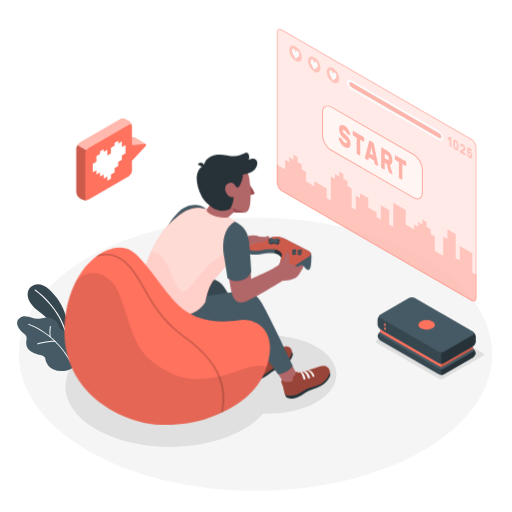
t = 0.00 s
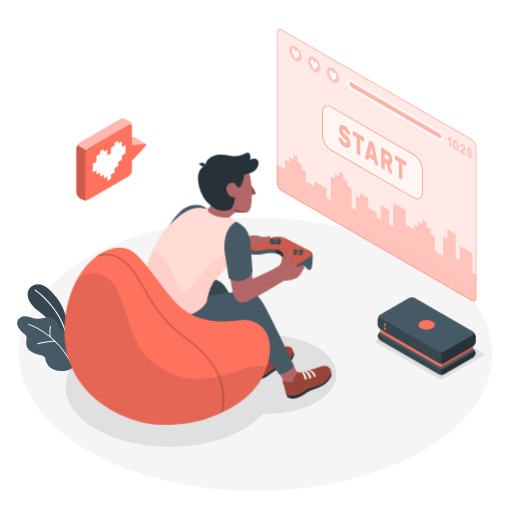
t = 0.26 s
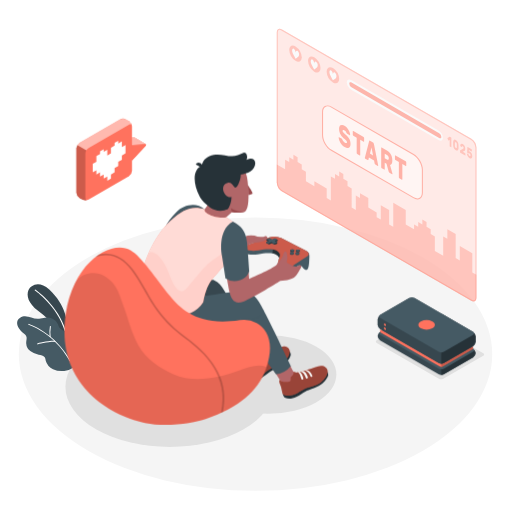
t = 0.49 s
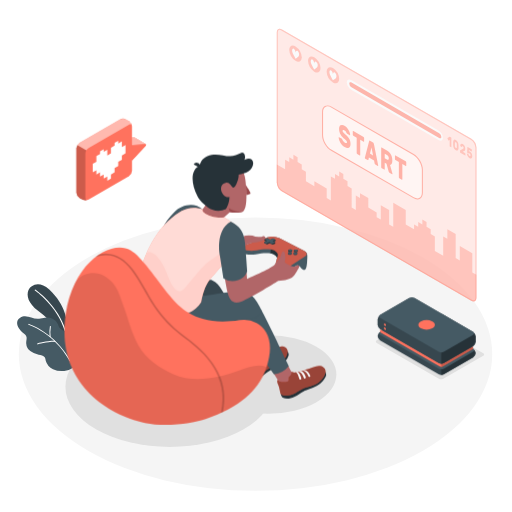
t = 0.75 s
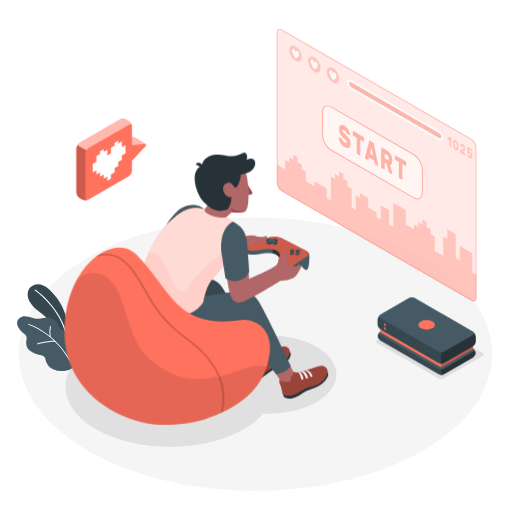
t = 1.01 s
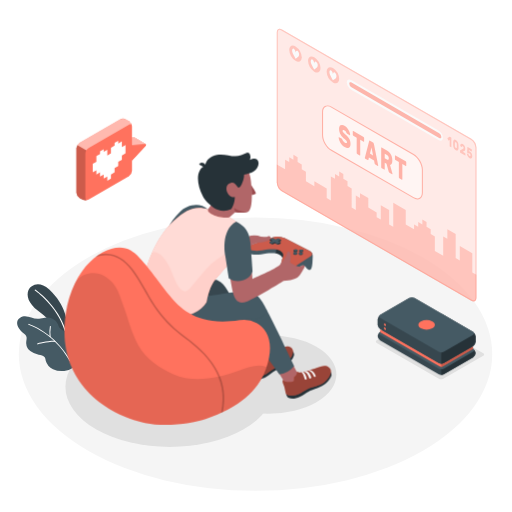
t = 1.24 s

The animated SVG that drew these frames (rendered in a browser with its animation timeline set to each time). Animation: 1 CSS @keyframes rule; one cycle of 1.50 s, repeats indefinitely.

<svg class="animated" id="freepik_stories-gaming" xmlns="http://www.w3.org/2000/svg" viewBox="0 0 500 500" version="1.1" xmlns:xlink="http://www.w3.org/1999/xlink" xmlns:svgjs="http://svgjs.com/svgjs"><style>svg#freepik_stories-gaming:not(.animated) .animable {opacity: 0;}svg#freepik_stories-gaming.animated #freepik--Character--inject-7 {animation: 1.5s Infinite  linear shake;animation-delay: 0s;}            @keyframes shake {                10%, 90% {                    transform: translate3d(-1px, 0, 0);                  }                  20%, 80% {                    transform: translate3d(2px, 0, 0);                  }                  30%, 50%, 70% {                    transform: translate3d(-4px, 0, 0);                  }                  40%, 60% {                    transform: translate3d(4px, 0, 0);                  }            }        </style><g id="freepik--Floor--inject-7" class="animable" style="transform-origin: 249.53px 345.84px;"><ellipse id="freepik--floor--inject-7" cx="249.53" cy="345.84" rx="231.15" ry="133.46" style="fill: rgb(245, 245, 245); transform-origin: 249.53px 345.84px;" class="animable"></ellipse></g><g id="freepik--Shadows--inject-7" class="animable" style="transform-origin: 268.368px 372.906px;"><path id="freepik--Shadow--inject-7" d="M428.59,369.86l-60.67-35a1.32,1.32,0,0,1,0-2.5l39-22.48a4.79,4.79,0,0,1,4.33,0l60.66,35a1.32,1.32,0,0,1,0,2.5l-39,22.49A4.79,4.79,0,0,1,428.59,369.86Z" style="fill: rgb(224, 224, 224); transform-origin: 419.915px 339.871px;" class="animable"></path><ellipse id="freepik--shadow--inject-7" cx="165.86" cy="377.6" rx="101.93" ry="58.85" style="fill: rgb(224, 224, 224); transform-origin: 165.86px 377.6px;" class="animable"></ellipse><ellipse id="freepik--shadow--inject-7" cx="262.08" cy="365.69" rx="66.39" ry="38.33" style="fill: rgb(224, 224, 224); transform-origin: 262.08px 365.69px;" class="animable"></ellipse></g><g id="freepik--Plants--inject-7" class="animable" style="transform-origin: 45.3619px 319.985px;"><g id="freepik--plants--inject-7" class="animable" style="transform-origin: 45.3619px 319.985px;"><path d="M64.51,327.72l.82-13s-.77-16.61-17.23-31.93c-10-9.31-18.27-4.3-20.34.77s-.35,12.76,9.37,19.95c15.22,11.25,28,29.06,29.66,41.69Z" style="fill: rgb(55, 71, 79); transform-origin: 46.8864px 311.389px;" id="elzrioxi8guhn" class="animable"></path><path d="M64,324.05a.59.59,0,0,1-.62-.41c-7.49-24.8-29-39.68-29.27-39.83A.56.56,0,0,1,34,283a.58.58,0,0,1,.8-.16c.22.15,22.11,15.25,29.72,40.45a.59.59,0,0,1-.38.72Z" style="fill: rgb(255, 255, 255); transform-origin: 49.2083px 303.399px;" id="eli5tlc3ps8gs" class="animable"></path><path d="M65.17,328.15a7,7,0,0,0-1.51-3.89c-1.6-1.85-4.4-2.45-5.75-4.5a16.83,16.83,0,0,1-1.28-3.2,10.24,10.24,0,0,0-5.23-5.37,13.79,13.79,0,0,0-7.51-1c-1.93.24-3.8.83-5.73,1.1-6.33.91-12.19-4.9-18.49-1-3.78,2.36-3.52,6.48-1.42,9.93a19,19,0,0,0,4.08,4.63c1.7,1.44,3.49,2.31,3.67,4.81.12,1.82-.45,3.63-.43,5.46a10.47,10.47,0,0,0,4,7.74,18,18,0,0,0,8.18,3.51c2.19.42,4.71.75,5.92,2.62a10.64,10.64,0,0,1,1,3.25,13.28,13.28,0,0,0,7.09,8.31,20.21,20.21,0,0,0,11,1.68,16.75,16.75,0,0,0,8.92-3.32c4.28-3.5,1.82-10.11-1-13.79-1.23-1.62-2.75-3-3.88-4.69-2.26-3.35-1.89-6.25-1.68-10.08A13.36,13.36,0,0,0,65.17,328.15Z" style="fill: rgb(69, 90, 100); transform-origin: 45.3619px 335.661px;" id="elffzwqci9yjj" class="animable"></path><path d="M68.51,352.79a.47.47,0,0,1-.5-.23C52.7,325,28.14,317.3,27.89,317.22a.48.48,0,0,1-.32-.59.49.49,0,0,1,.6-.32c.25.08,25.17,7.9,40.67,35.79a.47.47,0,0,1-.18.64A.3.3,0,0,1,68.51,352.79Z" style="fill: rgb(255, 255, 255); transform-origin: 48.2259px 334.545px;" id="el07sgdfeqepjt" class="animable"></path><path d="M53.91,333.84H53.8c-6.73-.28-16.91,2.42-17,2.45a.46.46,0,0,1-.58-.34.47.47,0,0,1,.33-.58c.42-.11,10.43-2.77,17.3-2.48a.47.47,0,0,1,.07.94Z" style="fill: rgb(255, 255, 255); transform-origin: 45.2795px 334.589px;" id="elgmgytmtazat" class="animable"></path><path d="M49,329.27h0a.49.49,0,0,1-.53-.41,36.43,36.43,0,0,1,.27-10.22.47.47,0,0,1,.55-.37.47.47,0,0,1,.38.55,35.94,35.94,0,0,0-.25,9.92A.48.48,0,0,1,49,329.27Z" style="fill: rgb(255, 255, 255); transform-origin: 48.9551px 323.767px;" id="elvpy14q2l7op" class="animable"></path></g></g><g id="freepik--Screen--inject-7" class="animable" style="transform-origin: 367.785px 161.215px;"><g id="freepik--screen--inject-7" class="animable" style="transform-origin: 367.785px 161.215px;"><g id="ellyzq0wcwr9"><path d="M460.24,135.55,275.33,28.8c-2.78-1.6-5-.3-5,2.91V178.15a11.15,11.15,0,0,0,5,8.73L460.24,293.63c2.78,1.6,5,.3,5-2.91V144.28A11.15,11.15,0,0,0,460.24,135.55Z" style="fill: rgb(255, 114, 94); opacity: 0.3; transform-origin: 367.785px 161.215px;" class="animable"></path></g><g id="el7jzctj3vajb"><path d="M460.24,135.55,275.33,28.8c-2.78-1.6-5-.3-5,2.91V178.15a11.15,11.15,0,0,0,5,8.73L460.24,293.63c2.78,1.6,5,.3,5-2.91V144.28A11.15,11.15,0,0,0,460.24,135.55Z" style="fill: rgb(255, 255, 255); opacity: 0.5; transform-origin: 367.785px 161.215px;" class="animable"></path></g><g id="ele6cgqxe8xdg"><path d="M461.22,266.06V247.3l-12.19-7v14.08L445,252V228.54l-8.13-4.69v9.38l-4.06-2.35v18.76L424.66,245V230.88l-4.06-2.34v-4.69l-4.07-2.35v-4.69l-4.06-2.34v4.69l-4.06-2.35v4.69l-4.06-2.34v4.69l-8.13-4.69V205.09l-12.18-7V221.5L380,219.16V205.09l-8.13-4.7v14.08l-4.06-2.35v-4.69l-8.12-4.69v-9.38l-8.13-4.69v4.69L347.48,191v14.1l-4.06-2.35V184l-4.06-2.35v-4.69l-4.07-2.34v-4.69l-4.06-2.35v4.69l-4.06-2.34v4.69l-4.06-2.35V195.7l-4.06-2.34V184l-12.05-7v4.77l-8.27-4.77v-9.38l-4.07-2.34v-4.69l-4.06-2.35v-4.69l-4.06-2.34v4.68l-4.06-2.34v4.69l-4.06-2.35v9.39l-8.13-4.7v17.63a11.15,11.15,0,0,0,5,8.73L460.24,293.63c2.78,1.6,5,.3,5-2.91V268.41Z" style="fill: rgb(255, 114, 94); opacity: 0.3; transform-origin: 367.765px 222.762px;" class="animable"></path></g><g id="elvko08jfxvrl"><g style="opacity: 0.3; transform-origin: 367.785px 161.215px;" class="animable"><path d="M273.08,29.12a3.64,3.64,0,0,1,1.75.55L459.74,136.41a10.24,10.24,0,0,1,4.54,7.87V290.72c0,.78-.18,2.59-1.79,2.59a3.64,3.64,0,0,1-1.75-.55L275.83,186a10.2,10.2,0,0,1-4.54-7.87V31.71c0-.78.18-2.59,1.79-2.59m0-1c-1.65,0-2.79,1.31-2.79,3.59V178.15a11.15,11.15,0,0,0,5,8.73L460.24,293.63a4.62,4.62,0,0,0,2.25.68c1.65,0,2.79-1.31,2.79-3.59V144.28a11.15,11.15,0,0,0-5-8.73L275.33,28.8a4.62,4.62,0,0,0-2.25-.68Z" style="fill: rgb(255, 114, 94); transform-origin: 367.785px 161.215px;" id="elhl5u3t6fg4w" class="animable"></path></g></g><g id="el8x24tu4johs"><path d="M323.64,104.55l80.17,46.29c4.79,2.76,8.66,9.47,8.66,15v22.21c0,5.52-3.87,7.76-8.66,5l-80.17-46.29c-4.78-2.76-8.66-9.47-8.66-15V109.55C315,104,318.86,101.79,323.64,104.55Z" style="fill: rgb(255, 255, 255); opacity: 0.5; transform-origin: 363.725px 148.797px;" class="animable"></path></g><g id="eli6caf6rovw"><g style="opacity: 0.5; transform-origin: 363.725px 148.83px;" class="animable"><path d="M407.68,194.74a8.34,8.34,0,0,1-4.12-1.26L323.39,147.2c-4.91-2.84-8.91-9.76-8.91-15.44V109.55c0-2.86,1-5,2.79-6s4.15-.82,6.62.61l80.17,46.28c4.92,2.84,8.91,9.76,8.91,15.44v22.21c0,2.86-1,5-2.78,6A5,5,0,0,1,407.68,194.74Zm-87.9-90.88a3.89,3.89,0,0,0-2,.52c-1.47.85-2.29,2.68-2.29,5.17v22.21c0,5.36,3.77,11.89,8.41,14.57l80.17,46.29c2.15,1.24,4.15,1.45,5.63.6s2.28-2.69,2.28-5.17V165.84c0-5.36-3.77-11.89-8.41-14.57L323.39,105A7.37,7.37,0,0,0,319.78,103.86Z" style="fill: rgb(255, 114, 94); transform-origin: 363.725px 148.83px;" id="elqjr08za77u" class="animable"></path></g></g><g id="elt10cwt00dfn"><g style="opacity: 0.5; transform-origin: 363.735px 148.783px;" class="animable"><path d="M336.41,122.74a9.39,9.39,0,0,1,2.21,1.81,14.66,14.66,0,0,1,1.73,2.37,12.94,12.94,0,0,1,1.14,2.51,7.77,7.77,0,0,1,.44,2.19.46.46,0,0,1-.13.37.2.2,0,0,1-.27,0l-2.46-1.41a1.89,1.89,0,0,1-.42-.36,5.37,5.37,0,0,1-.33-.54c0-.08-.09-.21-.17-.39a4.62,4.62,0,0,0-.35-.62,5.53,5.53,0,0,0-.56-.7,3.65,3.65,0,0,0-.83-.64,5.13,5.13,0,0,0-.68-.32,1.45,1.45,0,0,0-.58-.1.57.57,0,0,0-.42.21,1,1,0,0,0-.16.63,2,2,0,0,0,.18.82,3.82,3.82,0,0,0,.6.88,13,13,0,0,0,1.12,1.12l1.72,1.55A16.29,16.29,0,0,1,340,134a10.59,10.59,0,0,1,1.29,2,9.74,9.74,0,0,1,.77,2.18,11.45,11.45,0,0,1,.25,2.5,5.57,5.57,0,0,1-.43,2.38,2.61,2.61,0,0,1-1.21,1.28,3,3,0,0,1-1.84.19,7.12,7.12,0,0,1-2.31-.9,10,10,0,0,1-2.33-1.86,14.4,14.4,0,0,1-1.81-2.42,13.19,13.19,0,0,1-1.19-2.61,8.17,8.17,0,0,1-.45-2.42.51.51,0,0,1,.12-.38.2.2,0,0,1,.27,0l2.46,1.42a1.28,1.28,0,0,1,.41.34,2.74,2.74,0,0,1,.3.47l.23.51a6.34,6.34,0,0,0,.4.76,4.85,4.85,0,0,0,.64.85,4,4,0,0,0,.95.75,4.09,4.09,0,0,0,1.66.62q.66.06.66-.81a1.72,1.72,0,0,0-.24-.86,5.3,5.3,0,0,0-.73-1c-.33-.35-.74-.75-1.25-1.2s-1.1-1-1.79-1.61A11.1,11.1,0,0,1,332,130.4a10.8,10.8,0,0,1-.89-4.48,5.89,5.89,0,0,1,.36-2.16,2.89,2.89,0,0,1,1.06-1.38,2.64,2.64,0,0,1,1.68-.4A5.26,5.26,0,0,1,336.41,122.74Z" style="fill: rgb(255, 114, 94); transform-origin: 336.526px 133.282px;" id="elz3ucpce34hm" class="animable"></path><path d="M355.09,133.82a.93.93,0,0,1,.36.43,1.53,1.53,0,0,1,.15.64V138a.61.61,0,0,1-.15.46.27.27,0,0,1-.36,0l-3.3-1.91v14.81a.63.63,0,0,1-.15.47.28.28,0,0,1-.36,0l-2.45-1.42a.93.93,0,0,1-.36-.43,1.53,1.53,0,0,1-.15-.64V134.53l-3.3-1.91a.93.93,0,0,1-.36-.43,1.53,1.53,0,0,1-.15-.64v-3.06a.61.61,0,0,1,.15-.46.27.27,0,0,1,.36,0Z" style="fill: rgb(255, 114, 94); transform-origin: 350.055px 139.928px;" id="elezfndoboiyj" class="animable"></path><path d="M364.32,139.14a1.45,1.45,0,0,1,.57.65,3.9,3.9,0,0,1,.27.79l4.09,20.56a2.38,2.38,0,0,1,.07.47.52.52,0,0,1-.12.38.22.22,0,0,1-.29,0l-2.36-1.37a1.17,1.17,0,0,1-.53-.55,1.87,1.87,0,0,1-.2-.59l-.53-2.7-5-2.88-.52,2.09a.71.71,0,0,1-.2.37c-.1.1-.28.08-.53-.07L356.69,155a.79.79,0,0,1-.3-.36,1.19,1.19,0,0,1-.12-.51,1.41,1.41,0,0,1,.08-.39l4.09-15.83a1,1,0,0,1,.27-.48c.13-.14.32-.13.57,0Zm-3,10.87,3,1.75L362.8,144Z" style="fill: rgb(255, 114, 94); transform-origin: 362.796px 149.687px;" id="elph8kdro1ow8" class="animable"></path><path d="M377.84,147a11.2,11.2,0,0,1,2.21,1.68,10,10,0,0,1,1.66,2.17,10.47,10.47,0,0,1,1.05,2.67,12.71,12.71,0,0,1,.37,3.15,7.28,7.28,0,0,1-.58,3.26,2.14,2.14,0,0,1-1.65,1.22l2.32,8.22a1.22,1.22,0,0,1,.06.35.48.48,0,0,1-.12.37.23.23,0,0,1-.3,0l-2.55-1.47a1.22,1.22,0,0,1-.53-.57,4.19,4.19,0,0,1-.25-.66L377.45,160l-1.73-1v6.18a.61.61,0,0,1-.15.46.27.27,0,0,1-.36,0l-2.45-1.42a1,1,0,0,1-.36-.44,1.45,1.45,0,0,1-.15-.63V144.5a.62.62,0,0,1,.15-.46.28.28,0,0,1,.36,0Zm-2.12,7.53,2.12,1.22a1.67,1.67,0,0,0,1.3.29c.35-.11.52-.57.52-1.38a3.42,3.42,0,0,0-.52-2,3.86,3.86,0,0,0-1.3-1.21l-2.12-1.23Z" style="fill: rgb(255, 114, 94); transform-origin: 377.765px 157.06px;" id="el2or26nacsjg" class="animable"></path><path d="M396.22,157.56a1,1,0,0,1,.35.44,1.47,1.47,0,0,1,.16.63v3.07a.62.62,0,0,1-.16.46.27.27,0,0,1-.35,0l-3.3-1.9v14.81a.62.62,0,0,1-.15.46.27.27,0,0,1-.36,0L390,174.16a1,1,0,0,1-.35-.44,1.45,1.45,0,0,1-.15-.63V158.27l-3.3-1.9a1,1,0,0,1-.36-.44,1.45,1.45,0,0,1-.15-.63v-3.06a.63.63,0,0,1,.15-.47.28.28,0,0,1,.36,0Z" style="fill: rgb(255, 114, 94); transform-origin: 391.209px 163.652px;" id="eltkp3e01zk5" class="animable"></path></g></g><g id="el3ubk5p1evu8"><path d="M288.58,45.33a13.49,13.49,0,0,1,6.09,10.56c0,3.88-2.73,5.46-6.09,3.51a13.43,13.43,0,0,1-6.09-10.55C282.49,45,285.21,43.39,288.58,45.33Z" style="fill: rgb(255, 114, 94); opacity: 0.3; transform-origin: 288.58px 52.3709px;" class="animable"></path></g><path d="M292.1,53.26a5,5,0,0,0-.42-2h0v0a3.48,3.48,0,0,0-1.28-1.64c-.88-.52-1.61.53-1.73,1.77-.1-1.37-.82-3.27-1.7-3.79a1,1,0,0,0-1.29.13h0a2.29,2.29,0,0,0-.44,1.5c0,2.1,1.25,4,2.3,6l1.12,2.1,1.12-.79C290.83,55.77,292.1,55.36,292.1,53.26Z" style="fill: rgb(250, 250, 250); transform-origin: 288.668px 52.3763px;" id="el85eogy008qc" class="animable"></path><g id="elmxy3m0recp9"><path d="M306.86,55.89A13.46,13.46,0,0,1,313,66.44c0,3.89-2.73,5.46-6.09,3.52a13.47,13.47,0,0,1-6.09-10.56C300.77,55.52,303.49,53.94,306.86,55.89Z" style="fill: rgb(255, 114, 94); opacity: 0.3; transform-origin: 306.91px 62.9227px;" class="animable"></path></g><path d="M310.3,63.84a5.23,5.23,0,0,0-.43-2h0a3.51,3.51,0,0,0-1.29-1.65c-.87-.51-1.61.54-1.72,1.78-.11-1.37-.83-3.28-1.7-3.79a1,1,0,0,0-1.3.13h0a2.27,2.27,0,0,0-.44,1.5c0,2.1,1.25,4,2.3,6l1.11,2.1L308,67.1C309,66.35,310.29,65.93,310.3,63.84Z" style="fill: rgb(250, 250, 250); transform-origin: 306.857px 62.9542px;" id="elkzil6730ib" class="animable"></path><g id="elfe7bkdsep6q"><path d="M325.14,66.44A13.48,13.48,0,0,1,331.23,77c0,3.89-2.73,5.46-6.09,3.52A13.46,13.46,0,0,1,319,70C319,66.07,321.77,64.5,325.14,66.44Z" style="fill: rgb(255, 114, 94); opacity: 0.3; transform-origin: 325.115px 73.4805px;" class="animable"></path></g><path d="M328.58,74.39a5.14,5.14,0,0,0-.43-2h0a3.55,3.55,0,0,0-1.29-1.64c-.88-.52-1.61.53-1.72,1.77-.11-1.37-.83-3.27-1.71-3.79a1,1,0,0,0-1.29.13h0a2.29,2.29,0,0,0-.45,1.5c0,2.1,1.25,4,2.31,6l1.11,2.1,1.12-.79C327.3,76.9,328.57,76.49,328.58,74.39Z" style="fill: rgb(250, 250, 250); transform-origin: 325.133px 73.5063px;" id="elakohe2uy955" class="animable"></path><path d="M343,78.15l85.22,49.2a9.29,9.29,0,0,1,4.33,7.19c0,2.59-1.94,3.57-4.33,2.19L343,87.53a9.29,9.29,0,0,1-4.33-7.19C338.7,77.75,340.64,76.77,343,78.15Z" style="fill: rgb(250, 250, 250); transform-origin: 385.61px 107.44px;" id="el1btlqn8essz" class="animable"></path><g id="elt9o93kg3woo"><path d="M341.1,81.71a4.65,4.65,0,0,0,2.16,3.6l85.61,49.49c1.19.69,2.16.2,2.16-1.1a4.65,4.65,0,0,0-2.16-3.59L343.26,80.62C342.07,79.93,341.1,80.42,341.1,81.71Z" style="fill: rgb(255, 114, 94); opacity: 0.5; transform-origin: 386.065px 107.71px;" class="animable"></path></g><g id="el6ppqpq85e84"><g style="opacity: 0.3; transform-origin: 449.077px 144.173px;" class="animable"><path d="M437,135.29a.66.66,0,0,1,0-.3.21.21,0,0,1,.1-.19l1.93-1.17.18-.1a.27.27,0,0,1,.24,0l1.09.63a.41.41,0,0,1,.17.21.75.75,0,0,1,.08.31v8.95a.28.28,0,0,1-.08.22c0,.05-.1.05-.17,0l-1.18-.68a.47.47,0,0,1-.17-.21.82.82,0,0,1-.07-.3v-6.06l-1.07.63q-.07.06-.18,0a.5.5,0,0,1-.16-.23Z" style="fill: rgb(255, 114, 94); transform-origin: 438.887px 138.695px;" id="el7kplzkhihec" class="animable"></path><path d="M445.14,136.72a4.2,4.2,0,0,1,1.16,1,5.53,5.53,0,0,1,.81,1.28,7.32,7.32,0,0,1,.48,1.48,10.25,10.25,0,0,1,.18,1.54c0,.4,0,.82,0,1.26s0,.83,0,1.21a6.48,6.48,0,0,1-.18,1.32,2.15,2.15,0,0,1-.48.93,1.17,1.17,0,0,1-.81.35,2.28,2.28,0,0,1-1.16-.37,4.35,4.35,0,0,1-1.16-1,5.85,5.85,0,0,1-.8-1.28,6.25,6.25,0,0,1-.48-1.48,9.13,9.13,0,0,1-.19-1.54c0-.38,0-.79,0-1.23s0-.85,0-1.24a5.83,5.83,0,0,1,.19-1.32,2,2,0,0,1,.48-.93,1.16,1.16,0,0,1,.8-.35A2.16,2.16,0,0,1,445.14,136.72Zm1,6.71c0-.78,0-1.55,0-2.33,0-.24,0-.47-.06-.68a3.77,3.77,0,0,0-.16-.6,1.92,1.92,0,0,0-.29-.5,1.71,1.71,0,0,0-.45-.39.75.75,0,0,0-.45-.13.4.4,0,0,0-.29.17,1.21,1.21,0,0,0-.16.41,5.07,5.07,0,0,0-.06.6c0,.75,0,1.53,0,2.33a4.63,4.63,0,0,0,.06.67,2.2,2.2,0,0,0,.16.6,1.83,1.83,0,0,0,.29.51,1.71,1.71,0,0,0,.45.39.75.75,0,0,0,.45.13.39.39,0,0,0,.29-.17,1,1,0,0,0,.17-.41A3.64,3.64,0,0,0,446.1,143.43Z" style="fill: rgb(255, 114, 94); transform-origin: 445.14px 141.72px;" id="elh9s6r4ehxwk" class="animable"></path><path d="M454.37,145.3a4.27,4.27,0,0,1-.06.74,2.25,2.25,0,0,1-.18.62,2,2,0,0,1-.34.51,2.08,2.08,0,0,1-.52.39l-1.26.74,2.26,1.31a.47.47,0,0,1,.17.21.66.66,0,0,1,.07.3v1.47a.28.28,0,0,1-.07.22.12.12,0,0,1-.17,0l-4.75-2.74a.41.41,0,0,1-.17-.21.67.67,0,0,1-.08-.3v-1.2a1.4,1.4,0,0,1,.06-.41.4.4,0,0,1,.2-.25l2.69-1.41a.78.78,0,0,0,.4-.43,1.89,1.89,0,0,0,.08-.53c0-.07,0-.16,0-.29a2.34,2.34,0,0,0-.1-.4,2.55,2.55,0,0,0-.23-.43,1.31,1.31,0,0,0-.41-.36.52.52,0,0,0-.4-.1.43.43,0,0,0-.25.15.83.83,0,0,0-.12.27c0,.1-.05.17-.06.22s-.08.17-.14.18a.43.43,0,0,1-.22-.07l-1.11-.63a.45.45,0,0,1-.14-.18.53.53,0,0,1-.06-.24,4,4,0,0,1,.16-1.07,1.9,1.9,0,0,1,.47-.78,1.16,1.16,0,0,1,.77-.31,2.06,2.06,0,0,1,1.1.34,4.17,4.17,0,0,1,1.05.88,5.88,5.88,0,0,1,.76,1.15,6.79,6.79,0,0,1,.46,1.31A6.18,6.18,0,0,1,454.37,145.3Z" style="fill: rgb(255, 114, 94); transform-origin: 451.891px 146.068px;" id="el4my74fbun3d" class="animable"></path><path d="M457.56,150.84l.14.35a2.09,2.09,0,0,0,.19.36,1.67,1.67,0,0,0,.26.35,1.28,1.28,0,0,0,.36.29.75.75,0,0,0,.36.13.44.44,0,0,0,.3,0,.48.48,0,0,0,.21-.25,1.09,1.09,0,0,0,.08-.48,1.85,1.85,0,0,0-.24-.91,1.68,1.68,0,0,0-.65-.67.59.59,0,0,0-.24-.09h-.21l-.17,0a.21.21,0,0,1-.14,0l-1.4-.81a.58.58,0,0,1-.18-.22.54.54,0,0,1-.06-.3l.27-4.79a.34.34,0,0,1,.07-.22.12.12,0,0,1,.17,0l3.85,2.22a.46.46,0,0,1,.17.21.66.66,0,0,1,.07.3v1.47a.28.28,0,0,1-.07.22.12.12,0,0,1-.17,0l-2.62-1.52-.06,1.2a.91.91,0,0,1,.37,0,1.32,1.32,0,0,1,.47.18,4.11,4.11,0,0,1,1,.78,5.32,5.32,0,0,1,.78,1.08,5.65,5.65,0,0,1,.51,1.32,6.18,6.18,0,0,1,.19,1.51,3.68,3.68,0,0,1-.21,1.35,1.44,1.44,0,0,1-.56.75,1.16,1.16,0,0,1-.83.18,2.7,2.7,0,0,1-1-.37,4.91,4.91,0,0,1-1.1-.87,5.57,5.57,0,0,1-.81-1.13,5.93,5.93,0,0,1-.51-1.23,4.53,4.53,0,0,1-.19-1.21.31.31,0,0,1,.05-.19.13.13,0,0,1,.15,0l1.14.66a.66.66,0,0,1,.22.22A1.88,1.88,0,0,1,457.56,150.84Z" style="fill: rgb(255, 114, 94); transform-origin: 458.566px 149.195px;" id="elnvaturot3m8" class="animable"></path></g></g></g></g><g id="freepik--Character--inject-7" class="animable" style="transform-origin: 226.822px 269.159px;"><g id="freepik--character--inject-7" class="animable" style="transform-origin: 226.822px 269.159px;"><path d="M243.75,354.61c-.08-.17-5.57-9.7-5.57-9.7s1.18.7,6.7-2.41a34.39,34.39,0,0,0,5.74-4.39l3.66,7.05c2.33,2.48,7.22-.22,12.79-2.37.93-.36,1.88-.78,2.83-1.21l.06,0c3.05-1,6.65.06,4.12,3.55s-7.58,5.87-12.25,8C256.21,355.75,246.33,360.18,243.75,354.61Z" style="fill: rgb(177, 102, 104); transform-origin: 256.557px 347.7px;" id="elkf0l7okviv" class="animable"></path><path d="M284.71,342.94a6.19,6.19,0,0,1,1.25,3c.18,1.17-1.63,5.79-6,9.46s-10.51,5.45-13.18,7-4.89,3.94-8.08,5.66-6.44,3-10.44,1.68c-.88-.81-2.17-2.86-2-3.13C246.63,366,284.71,342.94,284.71,342.94Z" style="fill: rgb(38, 50, 56); transform-origin: 266.108px 356.613px;" id="el6ulza86flfb" class="animable"></path><path d="M255.44,345.93c2.59.94,6.86-1.3,11.63-3.14,4.49-1.74,9.28-4.73,12.72-4.46s7,3.29,4,9.15c-.88,1.7-2.85,4.8-4.74,6.09-4.79,3.27-9.5,4.66-12.68,6.39-4.14,2.25-6.05,4.84-10,6.39-5.14,2-8.85,1.51-10.13.34s-5.12-12.37-2.79-12.72c0,0,1.92,3.44,9.64-2.41C256.46,349,255.8,346.72,255.44,345.93Z" style="fill: rgb(255, 114, 94); transform-origin: 263.816px 353.011px;" id="elhgkrzd02v1j" class="animable"></path><g id="eli232lwehqnq"><path d="M255.44,345.93c2.59.94,6.86-1.3,11.63-3.14,4.49-1.74,9.28-4.73,12.72-4.46s7,3.29,4,9.15c-.88,1.7-2.85,4.8-4.74,6.09-4.79,3.27-9.5,4.66-12.68,6.39-4.14,2.25-6.05,4.84-10,6.39-5.14,2-8.85,1.51-10.13.34s-5.12-12.37-2.79-12.72c0,0,1.92,3.44,9.64-2.41C256.46,349,255.8,346.72,255.44,345.93Z" style="opacity: 0.4; transform-origin: 263.816px 353.011px;" class="animable"></path></g><path d="M271.73,348.21s-1.76-4.68-5.65-5a1.93,1.93,0,0,0-1.9.77s3.43-.38,6,5c0,0,.27.32.95,0C271.36,348.84,271.86,348.6,271.73,348.21Z" style="fill: rgb(250, 250, 250); transform-origin: 267.966px 346.151px;" id="el39d1c2tb1zy" class="animable"></path><path d="M261.25,345.12s-.05-.16.75-.54a1.5,1.5,0,0,1,1-.14s3,.45,4.77,5.36a.93.93,0,0,1-.61,1,.76.76,0,0,1-1.08-.25S264.15,345.39,261.25,345.12Z" style="fill: rgb(250, 250, 250); transform-origin: 264.514px 347.669px;" id="ell0j1n3o1zt" class="animable"></path><path d="M258.42,346s.07-.35.7-.5c.79-.21,1.05,0,1.05,0s2.4,1.44,3.52,5.65c0,0,.26.69-.71,1s-1-.51-1-.51S260.19,346.41,258.42,346Z" style="fill: rgb(250, 250, 250); transform-origin: 261.071px 348.813px;" id="ell5buo7d88a" class="animable"></path><path d="M221.86,285.8c7.75,11.91,31,53.79,31,53.79s-5.73,8.68-14.66,7.74l-34-50.84Z" style="fill: rgb(55, 71, 79); transform-origin: 228.53px 316.601px;" id="elg48v1u570pf" class="animable"></path><path d="M276.29,372.08c-1.16-1.15-6.39-9.72-6.39-9.72s3.92,1.3,9.68-1.35c2.93-1.35,5.13-5.27,5.13-5.27l4.37,8.37c2.13,2.66,6.87.68,12.59-1,1-.28,1.94-.62,2.92-1l.06,0c3.13-.73,6.62.61,3.82,3.87s-8,5.24-12.87,7C289.8,375.13,280.66,376.4,276.29,372.08Z" style="fill: rgb(177, 102, 104); transform-origin: 289.698px 365.349px;" id="el7vxfzzlke4n" class="animable"></path><path d="M321.45,362.71a6.64,6.64,0,0,1,1.07,3.37c.1,1.27-2.24,6.05-7.25,9.6s-11.72,4.91-14.72,6.38-5.57,3.79-9.14,5.35-7.16,2.69-11.33.88c-.87-.94-2.06-3.25-1.88-3.53C278.68,384,321.45,362.71,321.45,362.71Z" style="fill: rgb(38, 50, 56); transform-origin: 300.352px 375.964px;" id="elhnrlymayz69" class="animable"></path><path d="M289.9,363.26a11.59,11.59,0,0,0,1.24.46,3.61,3.61,0,0,0,1.27,0,17.65,17.65,0,0,0,3-.52c2.43-.62,4.8-1.48,7.21-2.19,5-1.47,10.35-4.25,14-3.66s7.58,4,3.84,10.06a23.79,23.79,0,0,1-5.4,6.12c-5.17,3.49-11.11,4.23-14.67,5.8-4.62,2.05-6.89,4.65-11.28,6-5.67,1.69-9.6.84-10.87-.53-.71-.76-1-5.41-2.46-8.79-1.24-2.9-1.49-5-.37-5.08a5.38,5.38,0,0,0,1.06.9,4.21,4.21,0,0,0,1.49.76,10.51,10.51,0,0,0,2.31.29,12.77,12.77,0,0,0,4.14-.26,1.94,1.94,0,0,0,1-.56,2.29,2.29,0,0,0,.36-1.5c0-.46,0-.93,0-1.39a2.06,2.06,0,0,1,.1-.75,1.9,1.9,0,0,1,.58-.68,5.93,5.93,0,0,0,1.86-2.13,5.1,5.1,0,0,0,.23-2.2.58.58,0,0,1,.08-.37c.14-.16.4-.1.6,0S289.67,363.16,289.9,363.26Z" style="fill: rgb(255, 114, 94); transform-origin: 298.334px 371.769px;" id="el225aub1matc" class="animable"></path><g id="elrewlbr29eha"><path d="M289.9,363.26a11.59,11.59,0,0,0,1.24.46,3.61,3.61,0,0,0,1.27,0,17.65,17.65,0,0,0,3-.52c2.43-.62,4.8-1.48,7.21-2.19,5-1.47,10.35-4.25,14-3.66s7.58,4,3.84,10.06a23.79,23.79,0,0,1-5.4,6.12c-5.17,3.49-11.11,4.23-14.67,5.8-4.62,2.05-6.89,4.65-11.28,6-5.67,1.69-9.6.84-10.87-.53-.71-.76-1-5.41-2.46-8.79-1.24-2.9-1.49-5-.37-5.08a5.38,5.38,0,0,0,1.06.9,4.21,4.21,0,0,0,1.49.76,10.51,10.51,0,0,0,2.31.29,12.77,12.77,0,0,0,4.14-.26,1.94,1.94,0,0,0,1-.56,2.29,2.29,0,0,0,.36-1.5c0-.46,0-.93,0-1.39a2.06,2.06,0,0,1,.1-.75,1.9,1.9,0,0,1,.58-.68,5.93,5.93,0,0,0,1.86-2.13,5.1,5.1,0,0,0,.23-2.2.58.58,0,0,1,.08-.37c.14-.16.4-.1.6,0S289.67,363.16,289.9,363.26Z" style="opacity: 0.4; transform-origin: 298.334px 371.769px;" class="animable"></path></g><path d="M307.09,367.22s-1.46-5.17-5.6-5.88a2.09,2.09,0,0,0-2.1.66s3.71-.11,6,5.86c0,0,.25.37,1,.09C306.64,367.86,307.21,367.65,307.09,367.22Z" style="fill: rgb(250, 250, 250); transform-origin: 303.248px 364.665px;" id="elndzi1d3btgd" class="animable"></path><path d="M296.15,363s0-.17.85-.5a1.65,1.65,0,0,1,1.09-.07s3.12.74,4.63,6.15a1,1,0,0,1-.74,1,.83.83,0,0,1-1.14-.36S299.23,363.53,296.15,363Z" style="fill: rgb(250, 250, 250); transform-origin: 299.435px 366.025px;" id="el6u1hfeo8nf5" class="animable"></path><path d="M293.05,363.65s.11-.36.79-.47c.86-.15,1.12.15,1.12.15s2.44,1.75,3.27,6.35c0,0,.22.76-.85,1s-1.07-.63-1.07-.63S294.91,364.28,293.05,363.65Z" style="fill: rgb(250, 250, 250); transform-origin: 295.649px 366.93px;" id="ely2enfovkfzn" class="animable"></path><path d="M259.31,302.91c5.6,9.94,19.5,39.7,26.67,54.47a22.61,22.61,0,0,1-14.36,8.06L234,313.71l11.2-9.43Z" style="fill: rgb(69, 90, 100); transform-origin: 259.99px 334.175px;" id="el9weyhibncd4" class="animable"></path><path d="M131.12,292.68s45.42-13.71,53.32-15.87,22.38-5.06,26.81-3.07,6.93,5.48,9.63,9.74c2.8,4.42,4.86,8.45,4.86,8.45S196,300.06,178,300.06,131.12,292.68,131.12,292.68Z" style="fill: rgb(55, 71, 79); transform-origin: 178.43px 286.567px;" id="ela0zy9sq85fr" class="animable"></path><path d="M134.3,274.82c-2.85,9.73-6.56,27.07,6.55,39.73,5.11,4.94,34.42,20.65,52.42,15.13,20.11-6.17,44.12-18.06,44.12-18.06s12.14.71,16.09-1.57,6.35-6.05,5.83-7.14c-6.27-13-11.49-19.76-25.06-18.4-16.6,1.66-44.26,6.7-44.26,6.7Z" style="fill: rgb(69, 90, 100); transform-origin: 195.461px 302.83px;" id="elsmvm801bnrr" class="animable"></path><path d="M201.87,204.36c-8.6-7.53-20.67-4.1-27.38,2.43-10.28,10-16.38,22.7-14.12,29C163,243,201.87,204.36,201.87,204.36Z" style="fill: rgb(69, 90, 100); transform-origin: 180.885px 218.384px;" id="elkp4t7hbwbih" class="animable"></path><path d="M303.47,248.41c.18-1.25-.83-2.67-2.87-3.71l-23.8-12.17a17,17,0,0,0-11.57-.8l-21.76,7.5c-1.9.66-2.94,1.58-3,2.48-.05.66-.4,3.22-.42,3.95s.45,1.27,1.46,1.78c2.44,1.25,7.91,1.66,12.21.92l5.52-.94c4.3-.74,9.76-.33,12.19.9a7.08,7.08,0,0,1,3.34,3.41l-1.28,4.43a3.53,3.53,0,0,0,0,2.5l-.4,1.4c-.49,1.67-.65,3.42,3.51,5.26a8.66,8.66,0,0,0,8.36-.33l16.87-11a2.49,2.49,0,0,0,1.24-1.74C303.15,251.6,303.38,249.05,303.47,248.41Z" style="fill: rgb(69, 90, 100); transform-origin: 271.77px 248.655px;" id="elw7neub77ja9" class="animable"></path><path d="M275.87,254.71l.08-11.54-7.18-1.88-.65,6.08a12.07,12.07,0,0,1,3.31.95,7.08,7.08,0,0,1,3.34,3.41l-.52,1.79Z" style="fill: rgb(38, 50, 56); transform-origin: 272.035px 248px;" id="el456icfz5uv2" class="animable"></path><path d="M302.15,245.73c2.17,2,2.33,2.59,1.73,10.47s-2.39,8.09-4.41,6.74-3.39-5.1-5.87-3.57Z" style="fill: rgb(69, 90, 100); transform-origin: 298.891px 254.651px;" id="el6iyet4c700c" class="animable"></path><path d="M241.93,243.54c2.44,1.25,7.91,1.66,12.21.92l5.52-.94c4.3-.74,9.76-.33,12.19.9s4,3.6,3.51,5.27l-1.87,6.47c-.49,1.67-.65,3.42,3.51,5.26a8.67,8.67,0,0,0,8.36-.33l16.87-10.95c2.19-1.42,1.46-3.86-1.63-5.44l-23.8-12.17a17,17,0,0,0-11.57-.8l-21.76,7.5C240.17,240.37,239.48,242.3,241.93,243.54Z" style="fill: rgb(255, 114, 94); transform-origin: 271.978px 246.705px;" id="elcsis1g81dah" class="animable"></path><g id="elvom5sc8ewp"><path d="M241.93,243.54c2.44,1.25,7.91,1.66,12.21.92l5.52-.94c4.3-.74,9.76-.33,12.19.9s4,3.6,3.51,5.27l-1.87,6.47c-.49,1.67-.65,3.42,3.51,5.26a8.67,8.67,0,0,0,8.36-.33l16.87-10.95c2.19-1.42,1.46-3.86-1.63-5.44l-23.8-12.17a17,17,0,0,0-11.57-.8l-21.76,7.5C240.17,240.37,239.48,242.3,241.93,243.54Z" style="opacity: 0.2; transform-origin: 271.978px 246.705px;" class="animable"></path></g><path d="M294.81,244.64a.76.76,0,0,0-.47-.59,3.5,3.5,0,0,0-2.7-.11c-.42.17-.63.4-.65.65s-.09.77-.1.94.15.45.47.63a3.55,3.55,0,0,0,2.7.12c.4-.16.62-.39.65-.63S294.82,244.83,294.81,244.64Z" style="fill: rgb(38, 50, 56); transform-origin: 292.85px 245.106px;" id="elnmf4i6xl1j" class="animable"></path><path d="M289.06,247a.76.76,0,0,0-.47-.62,3.5,3.5,0,0,0-2.7-.11c-.4.16-.62.39-.64.62s-.1.81-.11,1a.76.76,0,0,0,.47.62,3.55,3.55,0,0,0,2.7.12c.4-.16.62-.39.65-.62S289.06,247.19,289.06,247Z" style="fill: rgb(55, 71, 79); transform-origin: 287.1px 247.446px;" id="el26dq12gu30e" class="animable"></path><path d="M289.41,244.45c0-.22-.15-.45-.47-.63a3.55,3.55,0,0,0-2.7-.12c-.4.16-.62.39-.65.63s-.08.79-.1.95.14.46.47.65a3.5,3.5,0,0,0,2.7.11c.41-.16.63-.4.65-.64S289.4,244.62,289.41,244.45Z" style="fill: rgb(38, 50, 56); transform-origin: 287.449px 244.874px;" id="elitztha29nfr" class="animable"></path><path d="M294.45,247.27c0-.22-.14-.45-.47-.63a3.47,3.47,0,0,0-2.69-.12c-.4.16-.62.39-.65.62s-.08.79-.1,1,.13.46.47.66a3.54,3.54,0,0,0,2.7.11c.4-.16.61-.39.64-.62S294.45,247.44,294.45,247.27Z" style="fill: rgb(55, 71, 79); transform-origin: 292.494px 247.715px;" id="elj4lg542kjs" class="animable"></path><path d="M291.64,243.94c-.8.32-.87.9-.18,1.29a3.55,3.55,0,0,0,2.7.12c.8-.33.87-.91.18-1.3A3.5,3.5,0,0,0,291.64,243.94Z" style="fill: rgb(69, 90, 100); transform-origin: 292.9px 244.641px;" id="elhnj6nwy6d6c" class="animable"></path><path d="M285.89,246.29c-.79.32-.87.9-.18,1.29a3.55,3.55,0,0,0,2.7.12c.8-.33.88-.91.18-1.3A3.5,3.5,0,0,0,285.89,246.29Z" style="fill: rgb(69, 90, 100); transform-origin: 287.154px 246.991px;" id="eli89fyukh8gp" class="animable"></path><path d="M286.24,243.7c-.8.33-.88.9-.18,1.29a3.5,3.5,0,0,0,2.7.12c.79-.32.87-.9.18-1.29A3.55,3.55,0,0,0,286.24,243.7Z" style="fill: rgb(69, 90, 100); transform-origin: 287.496px 244.407px;" id="elszyyfvuj44d" class="animable"></path><path d="M291.29,246.52c-.8.32-.88.9-.18,1.29a3.55,3.55,0,0,0,2.7.12c.79-.33.87-.9.17-1.29A3.47,3.47,0,0,0,291.29,246.52Z" style="fill: rgb(69, 90, 100); transform-origin: 292.546px 247.223px;" id="elvm1f8p8x91c" class="animable"></path><polygon points="273.15 234.12 270.62 232.71 267.75 233.88 265.22 232.47 262.34 233.65 262.23 234.72 263.7 235.54 262 236.23 261.88 237.3 264.41 238.71 267.28 237.53 269.81 238.94 272.68 237.77 272.8 236.7 271.33 235.88 273.03 235.18 273.15 234.12" style="fill: rgb(55, 71, 79); transform-origin: 267.515px 235.705px;" id="elliog43zeg2" class="animable"></polygon><polygon points="270.62 232.71 267.75 233.88 265.22 232.47 262.34 233.65 264.87 235.06 262 236.23 264.52 237.64 267.4 236.47 269.92 237.88 272.8 236.7 270.27 235.29 273.15 234.12 270.62 232.71" style="fill: rgb(69, 90, 100); transform-origin: 267.575px 235.175px;" id="elp7s2vwddee" class="animable"></polygon><polygon points="267.4 236.47 267.28 237.53 264.41 238.71 264.52 237.64 267.4 236.47" style="fill: rgb(38, 50, 56); transform-origin: 265.905px 237.59px;" id="el0blfdoyzn7ag" class="animable"></polygon><polygon points="270.27 235.29 271.33 235.88 273.03 235.18 273.15 234.12 270.27 235.29" style="fill: rgb(38, 50, 56); transform-origin: 271.71px 235px;" id="elxlhhtc63vpl" class="animable"></polygon><polygon points="272.8 236.7 272.68 237.77 269.81 238.94 269.92 237.88 272.8 236.7" style="fill: rgb(38, 50, 56); transform-origin: 271.305px 237.82px;" id="elkv43thru99l" class="animable"></polygon><polygon points="264.87 235.06 262.34 233.65 262.22 234.77 263.7 235.54 264.87 235.06" style="fill: rgb(38, 50, 56); transform-origin: 263.545px 234.595px;" id="el3fse0t4fml7" class="animable"></polygon><path d="M243.25,231.83c6-1.36,9.57-.31,14.68-.52,1.65-.06,3.05-.95,3.86-.8,1.55.3,1.43,1.91.43,3s-2.15,2.12-6.58,2.81c-3.78.6-3.93.17-8.36,1.54l-4.85,2.28-1.7-4.17Z" style="fill: rgb(177, 102, 104); transform-origin: 251.847px 235.316px;" id="ele5g9ntxm8ib" class="animable"></path><path d="M254,231.31a17.72,17.72,0,0,0-10.12-1.16c-4.89,1.16-3.14,6.17-3.14,6.17Z" style="fill: rgb(177, 102, 104); transform-origin: 247.218px 233.096px;" id="elrb5aud127x" class="animable"></path><polygon points="229.89 205.91 215.39 218.88 196.24 212.16 209.92 193.15 229.89 205.91" style="fill: rgb(177, 102, 104); transform-origin: 213.065px 206.015px;" id="el13otjheei8rp" class="animable"></polygon><path d="M244.3,181s4.86,7.38,4.31,8.11-4.14,1.38-4.14,1.38Z" style="fill: rgb(154, 74, 77); transform-origin: 246.477px 185.745px;" id="elagsioh9a12" class="animable"></path><path d="M230.79,160.62c9.84,2.07,12.68,6.4,13.61,22,1,16.34-.7,21.48-2.84,23.68-1.45,1.48-9.5,1.75-13.56.63-5.09-1.4-16.58-5.47-22-13.69-6.32-9.67-8-22.77-1.21-28.15C214.36,157.56,226.79,159.77,230.79,160.62Z" style="fill: rgb(177, 102, 104); transform-origin: 222.557px 183.635px;" id="ellz0i7lyk648" class="animable"></path><path d="M228.45,207.07c4.23,1.06,10.71.63,12.66-.43a14.61,14.61,0,0,1-7.15-.43,23.43,23.43,0,0,1-6.49-3Z" style="fill: rgb(154, 74, 77); transform-origin: 234.29px 205.446px;" id="elj2oklv8oz6" class="animable"></path><path d="M246.58,167.37l0,0c-2.81,1.84-6.19,2.55-9.51,3,.2,2.65-.7,5.25-1.58,7.76-.61,1.74-2.79,7.19-5,4.12-1.57-2.22-3-4.24-6.1-3.77-5.12.76-5.81,7.29-2.59,11.26s6.24,2.45,6.24,2.45.31,7-3.51,11.93a16.75,16.75,0,0,1-13.33.53c-4.86-1.72-11.8-8.07-14.3-12.95-6.87-13.45-6.62-26.17,2.18-29.89,1-6.35,6-9.19,11.64-10.5,7.9-1.82,15.95,3.3,23.61.22,1.62-.65,3.11-1.59,4.76-2.14a3.23,3.23,0,0,1,2.82.07,3.4,3.4,0,0,1,1.16,2.19,6.1,6.1,0,0,1-.4,4.53,13.36,13.36,0,0,1,3.6-1.24,4.5,4.5,0,0,1,3.59.9,4.62,4.62,0,0,1,1.37,3.18C251.49,162.36,249.37,165.53,246.58,167.37Z" style="fill: rgb(38, 50, 56); transform-origin: 221.665px 177.441px;" id="eleujm8y7y5m8" class="animable"></path><path d="M199,163.94l-5.89-3.47a3.42,3.42,0,0,1,5.89,3.47Z" style="fill: rgb(38, 50, 56); transform-origin: 196.263px 161.412px;" id="elc8t5ot019xr" class="animable"></path><path d="M201.87,204.36c-10.84-3.24-19.77-1.6-33.93,11.89C152.42,231,141,256.06,137,283.09c0,0,.53,12.49,15,20.8,15.35,8.81,39.07,6.66,48.6-9.2,0,0,2-14.13,8.33-21.69,4.1-4.9,13.58-15.72,20.58-23.45,6.09-6.73,12.45-23.14,2.88-30.87-2.81-2.26-5.57-4-9.46-6.56C213,213.88,200.09,208,201.87,204.36Z" style="fill: rgb(255, 114, 94); transform-origin: 187.145px 255.987px;" id="el53811jxzoj5" class="animable"></path><g id="els4hoj0r3ws"><path d="M201.87,204.36c-10.84-3.24-19.77-1.6-33.93,11.89C152.42,231,141,256.06,137,283.09c0,0,.53,12.49,15,20.8,15.35,8.81,39.07,6.66,48.6-9.2,0,0,2-14.13,8.33-21.69,4.1-4.9,13.58-15.72,20.58-23.45,6.09-6.73,12.45-23.14,2.88-30.87-2.81-2.26-5.57-4-9.46-6.56C213,213.88,200.09,208,201.87,204.36Z" style="fill: rgb(255, 255, 255); opacity: 0.75; transform-origin: 187.145px 255.987px;" class="animable"></path></g><g id="elle3mkp0zypb"><path d="M230.39,248.53l.48-.62.21-.28.52-.74c0-.06.09-.12.13-.19q.33-.49.66-1a.31.31,0,0,0,.05-.1c.2-.31.39-.64.58-1l.13-.24c.17-.31.35-.63.51-1a1.62,1.62,0,0,0,.1-.18,37.29,37.29,0,0,0,1.67-3.8l0-.07a27.38,27.38,0,0,0,1.85-9.77,53.23,53.23,0,0,1-12.45,14.09c-6.33,5-13.77,8.51-19.76,13.9-6.34,5.72-11.36,13-16.91,19.47-2.23,2.58-5.5,7.72-8.9,7.45-4.15-.33-7.35-5.91-9.09-9.69-2.78-6-4.85-13.35-8.59-18.83-3.27-4.79-8.49-11.08-14.14-9.39A141.26,141.26,0,0,0,137,283.09s.53,12.49,15,20.8a35.48,35.48,0,0,0,4,2c.42.07.84.16,1.25.26,2.07.54,4,1.55,6.13,2l.76.15.86.15.92.14.78.11,1,.12.69.06,1.08.08.65,0,1.1,0H173l.7,0,1-.05.79-.06.91-.08.87-.1.83-.11,1-.16.65-.12c.43-.08.85-.16,1.27-.26l.27-.06c7.87-1.85,15.13-6.25,19.37-13.31,0,0,.1-.68.31-1.81.07-.33.14-.69.22-1.09.16-.78.37-1.7.62-2.71a55.55,55.55,0,0,1,3.62-10.39,32,32,0,0,1,1.89-3.41c.35-.54.71-1.06,1.09-1.56L209,273l.83-1c3.85-4.55,10.93-12.64,17-19.43l2.73-3,.66-.78Z" style="fill: rgb(255, 114, 94); opacity: 0.1; transform-origin: 187.14px 269.25px;" class="animable"></path></g><path d="M294.16,264.43c-3.35,5.34-4,8.69-18.49,9.82,0,0-27.19,17.06-35.92,20.19s-11.88-1.78-13.7-9.69S219.46,247,219.46,247s-3.79-18.41,11.67-28.87c6.55,5,10,10.11,11.1,18.91,1.29,10.53,3.17,35.26,3.17,35.26s22.93-10,26.39-13.44a25.19,25.19,0,0,0,2.75-3.49c1.46-2,3.52-4.18,4.1-6.81.91-4.17,2.83-3.59,3.52-1.3a16.6,16.6,0,0,1-.07,9s7.09,5.57,10.57,3.7l.94-.6h0a2,2,0,0,1,2.58.23C296.37,260.55,296.21,261.17,294.16,264.43Z" style="fill: rgb(177, 102, 104); transform-origin: 257.645px 256.762px;" id="elk2pck6gfb2" class="animable"></path><path d="M229.39,216.44c8.72,4.11,13,10.68,13.9,20.62s2.11,27.21,2.11,27.21-.54,6.3-8.88,9.23a16,16,0,0,1-14.36-1.66l-3.46-22.5S213.81,225,229.39,216.44Z" style="fill: rgb(69, 90, 100); transform-origin: 231.686px 245.465px;" id="elzl7mrnkwlq" class="animable"></path></g></g><g id="freepik--Puff--inject-7" class="animable" style="transform-origin: 163.31px 328.323px;"><g id="freepik--puff--inject-7" class="animable" style="transform-origin: 163.31px 328.323px;"><path d="M166.06,289.21c-14.27-17.46-27.54-38.41-38.52-44.74-19.76-11.38-59.9,13.63-64.29,70.7S101,404.22,141.73,413c20.85,4.48,48.25-.06,59-3.78,32.77-11.35,51.12-27.23,59-49.18,8.6-24.06,2.09-38.53-9.11-44.69a25.89,25.89,0,0,0-16.49-2.72C194.29,318.87,177.11,302.73,166.06,289.21Z" style="fill: rgb(255, 114, 94); transform-origin: 163.31px 328.323px;" id="elilfzc779sim" class="animable"></path><g id="elog1qyi315v9"><path d="M215.85,403.15l1.8-.84c2.86-14,1.25-27.12-4.85-39.26-6-11.85-16.19-22.95-31.28-34-22.25-16.23-31-31.63-39.42-46.52-3.09-5.46-6-10.62-9.54-15.71-7.87-11.36-15.72-17.33-24.69-18.77a30,30,0,0,0-11,.38q-1.85,1.2-3.68,2.63a30.76,30.76,0,0,1,14.37-1.42c8.51,1.37,16,7.12,23.63,18.1,3.48,5,6.39,10.16,9.46,15.58,8.52,15.05,17.34,30.6,39.87,47C200,344.58,223.91,367.16,215.85,403.15Z" style="opacity: 0.2; transform-origin: 156.106px 325.432px;" class="animable"></path></g><g id="eliwvs03lhmrl"><path d="M141.73,413c20.85,4.48,48.25-.06,59-3.78,32.77-11.35,51.12-27.23,59-49.18.21-.59.39-1.16.58-1.74l-.48-.19c-8.39-2.73-17.41.54-25.72,3.49-20.9,7.42-44.52,12.91-64.75,3.84-13.32-6-27.05-15.33-34.13-28.1s-10.35-27.36-15.49-41c-2.32-6.15-4.48-14.1-9.7-20.09-4.89-5.6-11.34-9.67-18.77-9.66-6.1,0-11.74,1.84-17,8.06-5.68,10.91-9.77,24.47-11,40.58C58.86,372.25,101,404.22,141.73,413Z" style="opacity: 0.1; transform-origin: 161.631px 340.726px;" class="animable"></path></g></g></g><g id="freepik--Console--inject-7" class="animable" style="transform-origin: 416.55px 328.297px;"><g id="freepik--console--inject-7" class="animable" style="transform-origin: 416.55px 328.297px;"><path d="M433.45,365.54l28.4-16.4a5.65,5.65,0,0,0,2.55-4.42v.33a5.64,5.64,0,0,0-2.55-4.42l-57.11-33a5.66,5.66,0,0,0-5.1,0l-28.4,16.4a5.62,5.62,0,0,0-2.55,4.41v-.32a5.62,5.62,0,0,0,2.55,4.41l57.11,33A5.66,5.66,0,0,0,433.45,365.54Z" style="fill: rgb(55, 71, 79); transform-origin: 416.545px 336.582px;" id="elacp096khms" class="animable"></path><path d="M430.91,322.77l30.95,17.86a5.64,5.64,0,0,1,2.55,4.42v-.33a5.65,5.65,0,0,1-2.55,4.42l-28.4,16.4a5.31,5.31,0,0,1-2.55.61Z" style="fill: rgb(38, 50, 56); transform-origin: 447.66px 344.46px;" id="elyukgok4bavl" class="animable"></path><path d="M461.86,343.58,433.46,360a5.59,5.59,0,0,1-5.1,0l-57.11-33c-1.41-.81-1.41-2.13,0-2.94l28.4-16.4a5.66,5.66,0,0,1,5.1,0l57.11,33C463.27,341.45,463.27,342.77,461.86,343.58Z" style="fill: rgb(69, 90, 100); transform-origin: 416.555px 333.834px;" id="el3vggdlq8bb4" class="animable"></path><path d="M461.86,338.19v2.71l-29.48,17a2.74,2.74,0,0,1-1.06.37,2.9,2.9,0,0,1-1.88-.37l-58.19-33.59v-2.81l57.11,33.06a5.63,5.63,0,0,0,5.1,0Z" style="fill: rgb(255, 114, 94); transform-origin: 416.555px 339.9px;" id="eloj6pfhhnono" class="animable"></path><g id="eljioa62lbbzh"><path d="M461.86,338.19v2.71l-29.48,17a2.74,2.74,0,0,1-1.06.37l-.42,0v-3.12a5.21,5.21,0,0,0,2.56-.61Z" style="opacity: 0.2; transform-origin: 446.38px 348.23px;" class="animable"></path></g><path d="M433.46,354.58l28.4-16.39a5.63,5.63,0,0,0,2.55-4.42v-5.25a5.63,5.63,0,0,0-2.55-4.42l-57.11-33a5.66,5.66,0,0,0-5.1,0l-28.4,16.39a5.66,5.66,0,0,0-2.55,4.42v5.25a5.47,5.47,0,0,0,2.55,4.33l57.11,33.06A5.59,5.59,0,0,0,433.46,354.58Z" style="fill: rgb(55, 71, 79); transform-origin: 416.555px 322.837px;" id="elx4fcyro9d1c" class="animable"></path><path d="M430.91,306.23l30.95,17.87a5.63,5.63,0,0,1,2.55,4.42v5.25a5.63,5.63,0,0,1-2.55,4.42l-28.4,16.39a5.17,5.17,0,0,1-2.55.61Z" style="fill: rgb(38, 50, 56); transform-origin: 447.66px 330.711px;" id="elvlsbmx89cm7" class="animable"></path><path d="M461.86,327.05l-28.4,16.39a5.66,5.66,0,0,1-5.1,0l-57.11-33c-1.41-.81-1.41-2.13,0-3l28.4-16.39a5.66,5.66,0,0,1,5.1,0l57.11,33C463.27,324.91,463.27,326.23,461.86,327.05Z" style="fill: rgb(69, 90, 100); transform-origin: 416.555px 317.245px;" id="el3zrw6enj6ec" class="animable"></path><path d="M422.25,314c3.15,1.81,3.15,4.74,0,6.55a12.69,12.69,0,0,1-11.39,0c-3.14-1.81-3.14-4.74,0-6.55A12.56,12.56,0,0,1,422.25,314Z" style="fill: rgb(255, 114, 94); transform-origin: 416.559px 317.267px;" id="elgryij6dh1t7" class="animable"></path><path d="M375.88,315.93a2.2,2.2,0,0,1,1,1.74c0,.64-.45.91-1,.6a2.2,2.2,0,0,1-1-1.73C374.88,315.89,375.33,315.62,375.88,315.93Z" style="fill: rgb(255, 114, 94); transform-origin: 375.88px 317.1px;" id="eldwridzy9q2k" class="animable"></path><path d="M375.88,319.78a2.21,2.21,0,0,1,1,1.74c0,.64-.45.91-1,.6a2.2,2.2,0,0,1-1-1.73C374.88,319.74,375.33,319.47,375.88,319.78Z" style="fill: rgb(255, 114, 94); transform-origin: 375.88px 320.95px;" id="elxnues7s96vl" class="animable"></path></g></g><g id="freepik--speach-bubble--inject-7" class="animable" style="transform-origin: 108.528px 155.785px;"><g id="freepik--speach-bubble--inject-7" class="animable" style="transform-origin: 108.528px 155.785px;"><path d="M118.06,150.54v-15l12.67-1.11a.91.91,0,0,1,.52.11c.49.27,10.7,6.14,10.86,6.23a.92.92,0,0,1,.2,1.43l-13.43,14.56Z" style="fill: rgb(255, 114, 94); transform-origin: 130.313px 145.593px;" id="el9f2vekdp2vt" class="animable"></path><path d="M128.88,156.75l13.43-14.56a.92.92,0,0,0-.76-1.55l-12.67,1.1Z" style="fill: rgb(255, 114, 94); transform-origin: 135.722px 148.693px;" id="elmqat54e98n" class="animable"></path><path d="M118.06,135.52l10.82,6.23,12.67-1.11a1,1,0,0,1,.44.06c-1-.6-10.27-5.92-10.73-6.17a.87.87,0,0,0-.54-.11Z" style="fill: rgb(255, 114, 94); transform-origin: 130.025px 138.082px;" id="el40gd5ilj9mg" class="animable"></path><g id="el8pm7x9bzfys"><path d="M118.06,135.52l10.82,6.23,12.67-1.11a1,1,0,0,1,.44.06c-1-.6-10.27-5.92-10.73-6.17a.87.87,0,0,0-.54-.11Z" style="fill: rgb(255, 255, 255); opacity: 0.5; transform-origin: 130.025px 138.082px;" class="animable"></path></g><g id="freepik--speach-bubble--inject-7" class="animable" style="transform-origin: 101.69px 155.785px;"><path d="M128.89,123.57a7,7,0,0,0-3.15-5.45l-2.56-1.47a6.91,6.91,0,0,0-6.29,0L77.63,139.36a6.93,6.93,0,0,0-3.14,5.44V188a6.93,6.93,0,0,0,3.14,5.45l2.56,1.48a7,7,0,0,0,6.29,0l39.26-22.71a6.94,6.94,0,0,0,3.15-5.45Z" style="fill: rgb(255, 114, 94); transform-origin: 101.69px 155.785px;" id="el8g08sqoym7" class="animable"></path><g id="elaxpzdgg529n"><path d="M74.49,188a6.93,6.93,0,0,0,3.14,5.45l2.56,1.48a7.06,7.06,0,0,0,5.75.25c-1.48.56-2.6-.28-2.6-2.07v-43.2a6.44,6.44,0,0,1,.92-3.1l-8.85-5.11a6.44,6.44,0,0,0-.92,3.1Z" style="opacity: 0.2; transform-origin: 80.215px 168.687px;" class="animable"></path></g><g id="eljoa2iacfci"><path d="M128.78,122.68c-.36-1.34-1.58-1.76-3-.93L86.48,144.47a6.27,6.27,0,0,0-2.22,2.34l-8.84-5.1a6.36,6.36,0,0,1,2.21-2.35l39.26-22.71a7,7,0,0,1,6.29,0l2.57,1.48A6.91,6.91,0,0,1,128.78,122.68Z" style="fill: rgb(255, 255, 255); opacity: 0.5; transform-origin: 102.1px 131.357px;" class="animable"></path></g></g><polygon id="freepik--Heart--inject-7" points="97.66 147.72 101.21 145.67 101.21 148.29 104.77 146.24 104.77 151.83 108.32 149.77 108.32 144.18 111.88 142.13 111.88 139.51 115.44 137.45 115.44 140.08 118.99 138.02 118.99 143.61 122.55 141.56 122.55 149.77 118.99 151.83 118.99 155.93 115.44 157.99 115.44 162.09 111.88 164.15 111.88 168.25 108.32 170.31 108.33 174.41 104.77 176.46 104.77 172.36 101.21 174.41 101.21 170.31 97.66 172.36 97.66 168.25 94.1 170.31 94.1 166.2 90.54 168.25 90.54 160.04 94.1 157.99 94.1 152.4 97.66 150.34 97.66 147.72" style="fill: rgb(255, 255, 255); transform-origin: 106.545px 156.955px;" class="animable"></polygon></g></g><defs>     <filter id="active" height="200%">         <feMorphology in="SourceAlpha" result="DILATED" operator="dilate" radius="2"></feMorphology>                <feFlood flood-color="#32DFEC" flood-opacity="1" result="PINK"></feFlood>        <feComposite in="PINK" in2="DILATED" operator="in" result="OUTLINE"></feComposite>        <feMerge>            <feMergeNode in="OUTLINE"></feMergeNode>            <feMergeNode in="SourceGraphic"></feMergeNode>        </feMerge>    </filter>    <filter id="hover" height="200%">        <feMorphology in="SourceAlpha" result="DILATED" operator="dilate" radius="2"></feMorphology>                <feFlood flood-color="#ff0000" flood-opacity="0.5" result="PINK"></feFlood>        <feComposite in="PINK" in2="DILATED" operator="in" result="OUTLINE"></feComposite>        <feMerge>            <feMergeNode in="OUTLINE"></feMergeNode>            <feMergeNode in="SourceGraphic"></feMergeNode>        </feMerge>            <feColorMatrix type="matrix" values="0   0   0   0   0                0   1   0   0   0                0   0   0   0   0                0   0   0   1   0 "></feColorMatrix>    </filter></defs></svg>